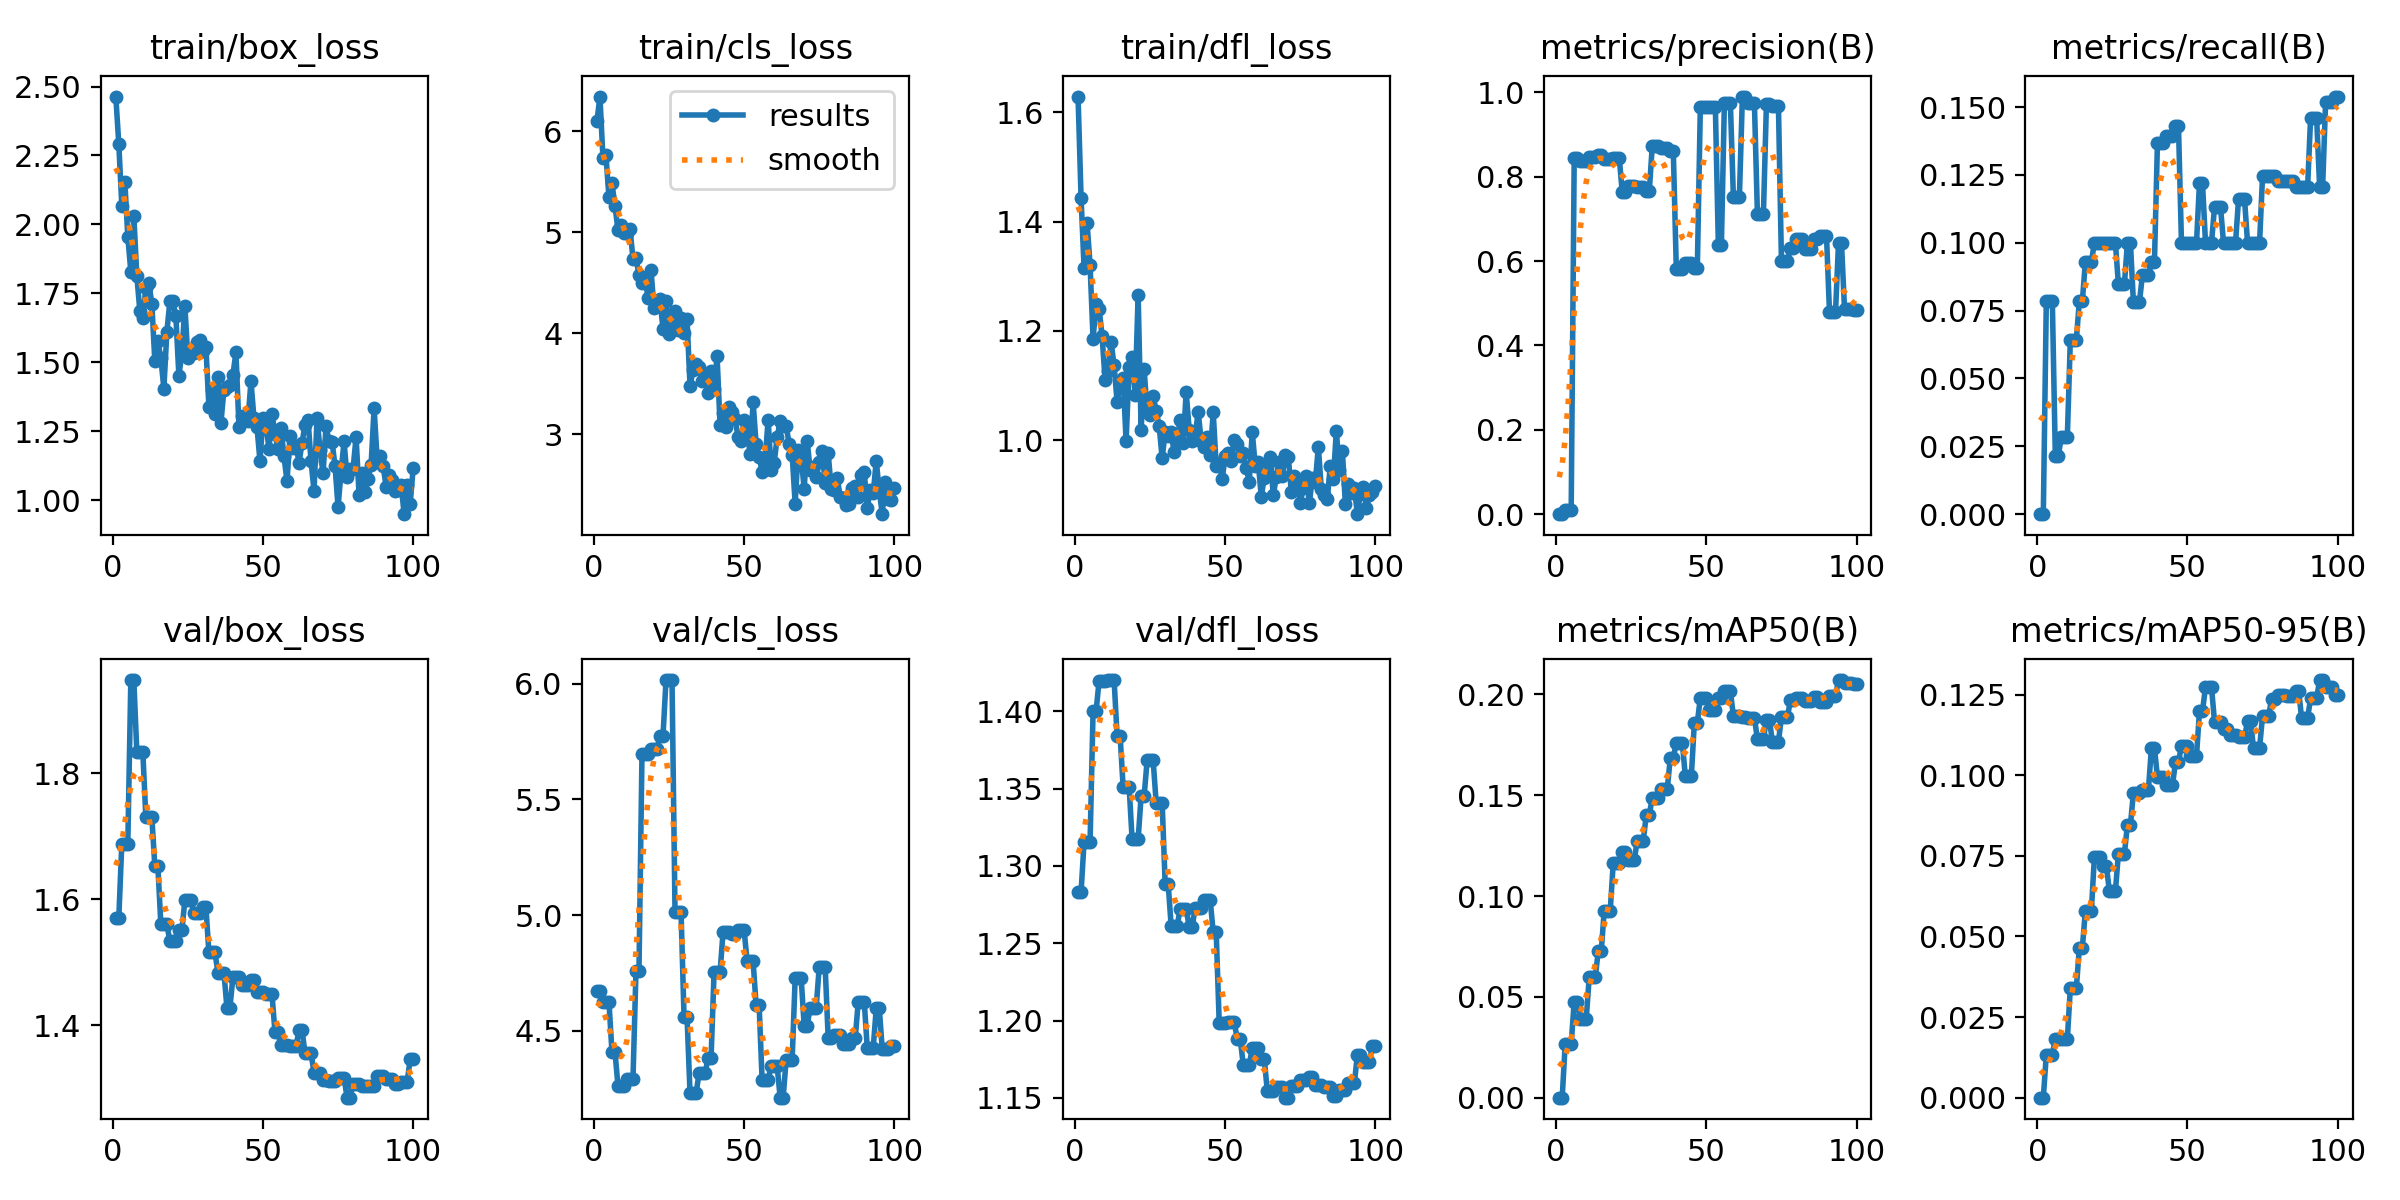

Source data for this figure (header and first rows):
epoch, time, train/box_loss, train/cls_loss, train/dfl_loss, metrics/precision(B), metrics/recall(B), metrics/mAP50(B), metrics/mAP50-95(B), val/box_loss, val/cls_loss, val/dfl_loss, lr/pg0, lr/pg1, lr/pg2
1, 17.74, 2.464, 6.096, 1.629, 0, 0, 0, 0, 1.571, 4.671, 1.283, 0.000121, 0.000121, 0.000121
2, 36.35, 2.29, 6.341, 1.444, 0, 0, 0, 0, 1.571, 4.671, 1.283, 0.0002448, 0.0002448, 0.0002448
3, 54.46, 2.068, 5.736, 1.316, 0.011, 0.07857, 0.0267, 0.01337, 1.688, 4.625, 1.316, 0.0003661, 0.0003661, 0.0003661
4, 71.99, 2.155, 5.759, 1.398, 0.011, 0.07857, 0.0267, 0.01337, 1.688, 4.625, 1.316, 0.0004849, 0.0004849, 0.0004849
5, 89.45, 1.955, 5.35, 1.321, 0.011, 0.07857, 0.0267, 0.01337, 1.688, 4.625, 1.316, 0.0005052, 0.0005052, 0.0005052
6, 107.3, 1.829, 5.485, 1.185, 0.8449, 0.02143, 0.04766, 0.0183, 1.948, 4.411, 1.4, 0.0005, 0.0005, 0.0005
7, 124.8, 2.032, 5.262, 1.25, 0.8449, 0.02143, 0.04766, 0.0183, 1.948, 4.411, 1.4, 0.0004948, 0.0004948, 0.0004948
8, 142.6, 1.813, 5.023, 1.241, 0.8363, 0.02857, 0.03906, 0.0182, 1.833, 4.263, 1.42, 0.0004895, 0.0004895, 0.0004895
9, 160.4, 1.687, 5.071, 1.191, 0.8363, 0.02857, 0.03906, 0.0182, 1.833, 4.263, 1.42, 0.0004843, 0.0004843, 0.0004843
10, 178, 1.662, 4.991, 1.11, 0.8363, 0.02857, 0.03906, 0.0182, 1.833, 4.263, 1.42, 0.0004791, 0.0004791, 0.0004791
11, 196.1, 1.77, 4.994, 1.127, 0.8458, 0.06429, 0.0597, 0.03407, 1.73, 4.291, 1.42, 0.0004739, 0.0004739, 0.0004739
12, 213.8, 1.787, 5.035, 1.179, 0.8458, 0.06429, 0.0597, 0.03407, 1.73, 4.291, 1.42, 0.0004687, 0.0004687, 0.0004687
13, 231.4, 1.712, 4.738, 1.137, 0.8458, 0.06429, 0.0597, 0.03407, 1.73, 4.291, 1.42, 0.0004635, 0.0004635, 0.0004635
14, 249.3, 1.503, 4.749, 1.07, 0.8509, 0.07857, 0.07254, 0.04655, 1.652, 4.76, 1.384, 0.0004583, 0.0004583, 0.0004583
15, 266.8, 1.576, 4.574, 1.103, 0.8509, 0.07857, 0.07254, 0.04655, 1.652, 4.76, 1.384, 0.0004531, 0.0004531, 0.0004531
16, 284.6, 1.515, 4.496, 1.114, 0.8424, 0.09286, 0.09281, 0.05796, 1.561, 5.698, 1.351, 0.0004479, 0.0004479, 0.0004479
17, 302.5, 1.405, 4.551, 0.9988, 0.8424, 0.09286, 0.09281, 0.05796, 1.561, 5.698, 1.351, 0.0004427, 0.0004427, 0.0004427
18, 320.2, 1.611, 4.352, 1.134, 0.8424, 0.09286, 0.09281, 0.05796, 1.561, 5.698, 1.351, 0.0004375, 0.0004375, 0.0004375
19, 339, 1.721, 4.626, 1.153, 0.8444, 0.1, 0.1165, 0.07459, 1.533, 5.718, 1.317, 0.0004323, 0.0004323, 0.0004323
20, 356.7, 1.722, 4.248, 1.083, 0.8444, 0.1, 0.1165, 0.07459, 1.533, 5.718, 1.317, 0.0004271, 0.0004271, 0.0004271
21, 374.4, 1.667, 4.317, 1.266, 0.8444, 0.1, 0.1165, 0.07459, 1.533, 5.718, 1.317, 0.0004219, 0.0004219, 0.0004219
22, 392.1, 1.452, 4.34, 1.019, 0.7624, 0.1, 0.1217, 0.07191, 1.551, 5.775, 1.345, 0.0004166, 0.0004166, 0.0004166
23, 409.8, 1.533, 4.04, 1.13, 0.7624, 0.1, 0.1217, 0.07191, 1.551, 5.775, 1.345, 0.0004114, 0.0004114, 0.0004114
24, 427.6, 1.704, 4.32, 1.051, 0.7781, 0.1, 0.1181, 0.06405, 1.599, 6.016, 1.368, 0.0004062, 0.0004062, 0.0004062
25, 445.2, 1.514, 3.992, 1.046, 0.7781, 0.1, 0.1181, 0.06405, 1.599, 6.016, 1.368, 0.000401, 0.000401, 0.000401
26, 462.8, 1.538, 4.095, 1.081, 0.7781, 0.1, 0.1181, 0.06405, 1.599, 6.016, 1.368, 0.0003958, 0.0003958, 0.0003958
27, 480.8, 1.532, 4.225, 1.054, 0.7748, 0.08473, 0.1274, 0.07568, 1.578, 5.014, 1.341, 0.0003906, 0.0003906, 0.0003906
28, 498.3, 1.572, 4.032, 1.026, 0.7748, 0.08473, 0.1274, 0.07568, 1.578, 5.014, 1.341, 0.0003854, 0.0003854, 0.0003854
29, 515.8, 1.579, 4.153, 0.9669, 0.7748, 0.08473, 0.1274, 0.07568, 1.578, 5.014, 1.341, 0.0003802, 0.0003802, 0.0003802
30, 534.1, 1.54, 3.999, 1.014, 0.7659, 0.1, 0.1404, 0.08455, 1.587, 4.562, 1.289, 0.000375, 0.000375, 0.000375
31, 551.8, 1.554, 4.141, 1.008, 0.7659, 0.1, 0.1404, 0.08455, 1.587, 4.562, 1.289, 0.0003698, 0.0003698, 0.0003698
32, 569.5, 1.338, 3.479, 1.014, 0.8732, 0.07799, 0.1487, 0.09462, 1.516, 4.23, 1.261, 0.0003646, 0.0003646, 0.0003646
33, 587.3, 1.4, 3.638, 0.9775, 0.8732, 0.07799, 0.1487, 0.09462, 1.516, 4.23, 1.261, 0.0003594, 0.0003594, 0.0003594
34, 604.9, 1.314, 3.7, 1.001, 0.8732, 0.07799, 0.1487, 0.09462, 1.516, 4.23, 1.261, 0.0003542, 0.0003542, 0.0003542
35, 623, 1.447, 3.668, 1.037, 0.8673, 0.08813, 0.1533, 0.09554, 1.484, 4.317, 1.272, 0.0003489, 0.0003489, 0.0003489
36, 640.6, 1.281, 3.529, 0.9945, 0.8673, 0.08813, 0.1533, 0.09554, 1.484, 4.317, 1.272, 0.0003437, 0.0003437, 0.0003437
37, 658, 1.4, 3.603, 1.088, 0.8673, 0.08813, 0.1533, 0.09554, 1.484, 4.317, 1.272, 0.0003385, 0.0003385, 0.0003385
38, 675.8, 1.411, 3.407, 1.019, 0.8605, 0.09286, 0.1686, 0.1086, 1.428, 4.382, 1.261, 0.0003333, 0.0003333, 0.0003333
39, 693.2, 1.419, 3.628, 0.9985, 0.8605, 0.09286, 0.1686, 0.1086, 1.428, 4.382, 1.261, 0.0003281, 0.0003281, 0.0003281
40, 711.2, 1.455, 3.449, 1.009, 0.5806, 0.1367, 0.176, 0.09936, 1.478, 4.754, 1.273, 0.0003229, 0.0003229, 0.0003229
41, 728.8, 1.536, 3.771, 1.052, 0.5806, 0.1367, 0.176, 0.09936, 1.478, 4.754, 1.273, 0.0003177, 0.0003177, 0.0003177
42, 746.5, 1.266, 3.094, 0.9979, 0.5806, 0.1367, 0.176, 0.09936, 1.478, 4.754, 1.273, 0.0003125, 0.0003125, 0.0003125
43, 764.6, 1.304, 3.21, 0.9883, 0.5951, 0.1392, 0.1593, 0.09685, 1.464, 4.928, 1.278, 0.0003073, 0.0003073, 0.0003073
44, 783.3, 1.305, 3.071, 1.005, 0.5951, 0.1392, 0.1593, 0.09685, 1.464, 4.928, 1.278, 0.0003021, 0.0003021, 0.0003021
45, 801.6, 1.288, 3.273, 0.9734, 0.5951, 0.1392, 0.1593, 0.09685, 1.464, 4.928, 1.278, 0.0002969, 0.0002969, 0.0002969
46, 820, 1.431, 3.223, 1.051, 0.5845, 0.143, 0.186, 0.1042, 1.472, 4.919, 1.257, 0.0002917, 0.0002917, 0.0002917
47, 837.8, 1.297, 3.155, 0.952, 0.5845, 0.143, 0.186, 0.1042, 1.472, 4.919, 1.257, 0.0002865, 0.0002865, 0.0002865
48, 856.6, 1.266, 2.971, 0.9574, 0.966, 0.1, 0.1984, 0.1092, 1.453, 4.936, 1.198, 0.0002813, 0.0002813, 0.0002813
49, 874.1, 1.142, 2.933, 0.9293, 0.966, 0.1, 0.1984, 0.1092, 1.453, 4.936, 1.198, 0.000276, 0.000276, 0.000276
50, 891.9, 1.298, 3.143, 0.9711, 0.966, 0.1, 0.1984, 0.1092, 1.453, 4.936, 1.198, 0.0002708, 0.0002708, 0.0002708
51, 910.1, 1.277, 3.052, 0.9768, 0.9649, 0.1, 0.1923, 0.106, 1.449, 4.8, 1.199, 0.0002656, 0.0002656, 0.0002656
52, 927.7, 1.185, 2.804, 0.9621, 0.9649, 0.1, 0.1923, 0.106, 1.449, 4.8, 1.199, 0.0002604, 0.0002604, 0.0002604
53, 945.1, 1.314, 3.318, 1.001, 0.9649, 0.1, 0.1923, 0.106, 1.449, 4.8, 1.199, 0.0002552, 0.0002552, 0.0002552
54, 962.6, 1.24, 2.905, 0.9937, 0.6369, 0.122, 0.1981, 0.1199, 1.39, 4.612, 1.188, 0.00025, 0.00025, 0.00025
55, 980.1, 1.185, 2.777, 0.9717, 0.6369, 0.122, 0.1981, 0.1199, 1.39, 4.612, 1.188, 0.0002448, 0.0002448, 0.0002448
56, 997.6, 1.262, 2.633, 0.9762, 0.9736, 0.1, 0.2015, 0.1273, 1.369, 4.287, 1.172, 0.0002396, 0.0002396, 0.0002396
57, 1015, 1.158, 2.742, 0.9486, 0.9736, 0.1, 0.2015, 0.1273, 1.369, 4.287, 1.172, 0.0002344, 0.0002344, 0.0002344
58, 1032, 1.068, 3.148, 0.9235, 0.9736, 0.1, 0.2015, 0.1273, 1.369, 4.287, 1.172, 0.0002292, 0.0002292, 0.0002292
59, 1050, 1.232, 2.652, 1.015, 0.7522, 0.1131, 0.1894, 0.1166, 1.367, 4.35, 1.182, 0.000224, 0.000224, 0.000224
60, 1067, 1.188, 2.718, 0.9531, 0.7522, 0.1131, 0.1894, 0.1166, 1.367, 4.35, 1.182, 0.0002188, 0.0002188, 0.0002188
... 40 more rows
